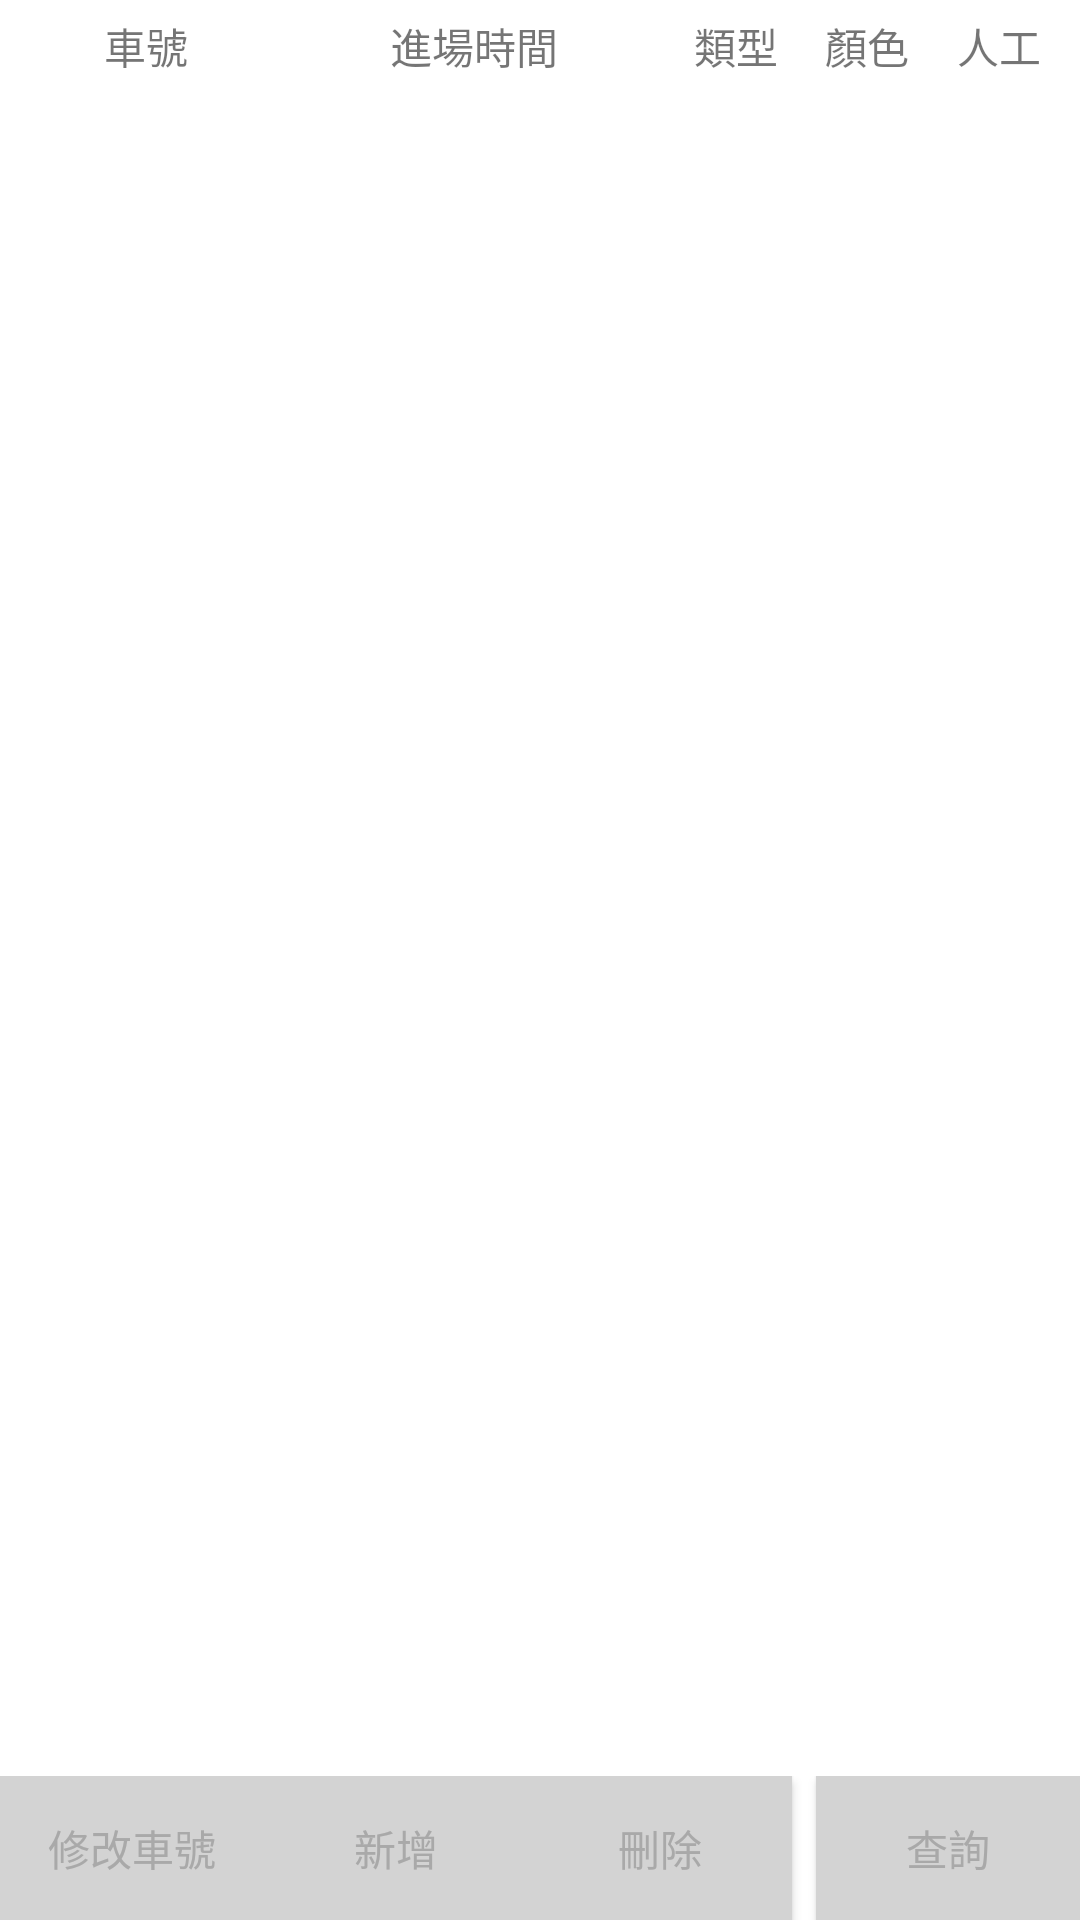

Produce the Android XML layout that renders to this screen, including the resource entries it uses.
<!-- AndroidManifest.xml: application theme Theme.Parking5 -->
<!-- res/layout/fragment_history_license.xml -->
<?xml version="1.0" encoding="utf-8"?>
<androidx.constraintlayout.widget.ConstraintLayout xmlns:android="http://schemas.android.com/apk/res/android"
    xmlns:app="http://schemas.android.com/apk/res-auto"
    xmlns:tools="http://schemas.android.com/tools"
    android:layout_width="match_parent"
    android:layout_height="match_parent"
    tools:context=".ui.data_search.HistoryLicenseFragment">

    <TableLayout
        android:id="@+id/table_title"
        android:layout_width="match_parent"
        android:layout_height="wrap_content"
        android:padding="5dp"
        app:layout_constraintTop_toTopOf="parent">

        <TableRow
            android:layout_width="match_parent"
            android:layout_height="match_parent">

            <TextView
                android:id="@+id/textView_car_number"
                android:layout_width="0dp"
                android:layout_height="match_parent"
                android:layout_weight="2"
                android:text="@string/car_number"
                android:textAlignment="center" />

            <TextView
                android:id="@+id/textView_in_time"
                android:layout_width="0dp"
                android:layout_height="match_parent"
                android:layout_weight="3"
                android:text="@string/in_time"
                android:textAlignment="center" />

            <TextView
                android:id="@+id/textView_type"
                android:layout_width="0dp"
                android:layout_height="match_parent"
                android:layout_weight="1"
                android:text="@string/type"
                android:textAlignment="center" />

            <TextView
                android:id="@+id/textView_color"
                android:layout_width="0dp"
                android:layout_height="match_parent"
                android:layout_weight="1"
                android:text="@string/color"
                android:textAlignment="center" />
            <TextView
                android:id="@+id/textView_artificial"
                android:layout_width="0dp"
                android:layout_height="match_parent"
                android:layout_weight="1"
                android:text="@string/artificial"
                android:textAlignment="center" />

        </TableRow>
    </TableLayout>

    <ScrollView
        android:layout_width="match_parent"
        android:layout_height="0dp"
        app:layout_constraintBottom_toTopOf="@id/layout_buttons"
        app:layout_constraintEnd_toEndOf="parent"
        app:layout_constraintStart_toStartOf="parent"
        app:layout_constraintTop_toBottomOf="@id/table_title">

        <TableLayout
            android:id="@+id/table_car_data"
            android:layout_width="match_parent"
            android:layout_height="wrap_content" />
    </ScrollView>


    <LinearLayout
        android:id="@+id/layout_buttons"
        android:layout_width="match_parent"
        android:layout_height="wrap_content"
        android:orientation="horizontal"
        app:layout_constraintBottom_toBottomOf="parent">

        <Button
            android:id="@+id/button_modify"
            android:layout_width="wrap_content"
            android:layout_height="wrap_content"
            android:text="@string/car_number_modify" />
        <Button
            android:id="@+id/button_add"
            android:layout_width="wrap_content"
            android:layout_height="wrap_content"
            android:text="@string/add" />
        <Button
            android:id="@+id/button_delete"
            android:layout_width="wrap_content"
            android:layout_height="wrap_content"
            android:text="@string/delete" />

        <View
            android:layout_width="0dp"
            android:layout_height="match_parent"
            android:layout_weight="1" />

        <Button
            android:id="@+id/button_search"
            android:layout_width="wrap_content"
            android:layout_height="wrap_content"
            android:text="@string/search" />
    </LinearLayout>

</androidx.constraintlayout.widget.ConstraintLayout>
<!-- resources referenced by this layout -->
<resources>
  <string name="add">新增</string>
  <string name="artificial">人工</string>
  <string name="car_number">車號</string>
  <string name="car_number_modify">修改車號</string>
  <string name="color">顏色</string>
  <string name="delete">刪除</string>
  <string name="in_time">進場時間</string>
  <string name="search">查詢</string>
  <string name="type">類型</string>
  <style name="Theme.Parking5" parent="Theme.MaterialComponents.DayNight.DarkActionBar">
          
          <item name="colorPrimary">@color/gray_light</item>
          <item name="colorPrimaryVariant">@color/black</item>
          <item name="colorOnPrimary">@color/black</item>
          
          <item name="colorSecondary">@color/gray_light</item>
          <item name="colorSecondaryVariant">@color/black</item>
          <item name="colorOnSecondary">@color/black</item>
          
          <item name="android:statusBarColor">?attr/colorPrimaryVariant</item>
          
          <item name="buttonStyle">@style/CustomButtonStyle</item>
      </style>
  <color name="gray_light">#D3D3D3</color>
  <color name="black">#FF000000</color>
  <style name="CustomButtonStyle" parent="Widget.AppCompat.Button">
          
          <item name="android:background">@color/gray_light</item>
  
          
          <item name="android:textColor">@color/gray_dark</item>
  
          
      </style>
  <color name="gray_dark">#A9A9A9</color>
</resources>
